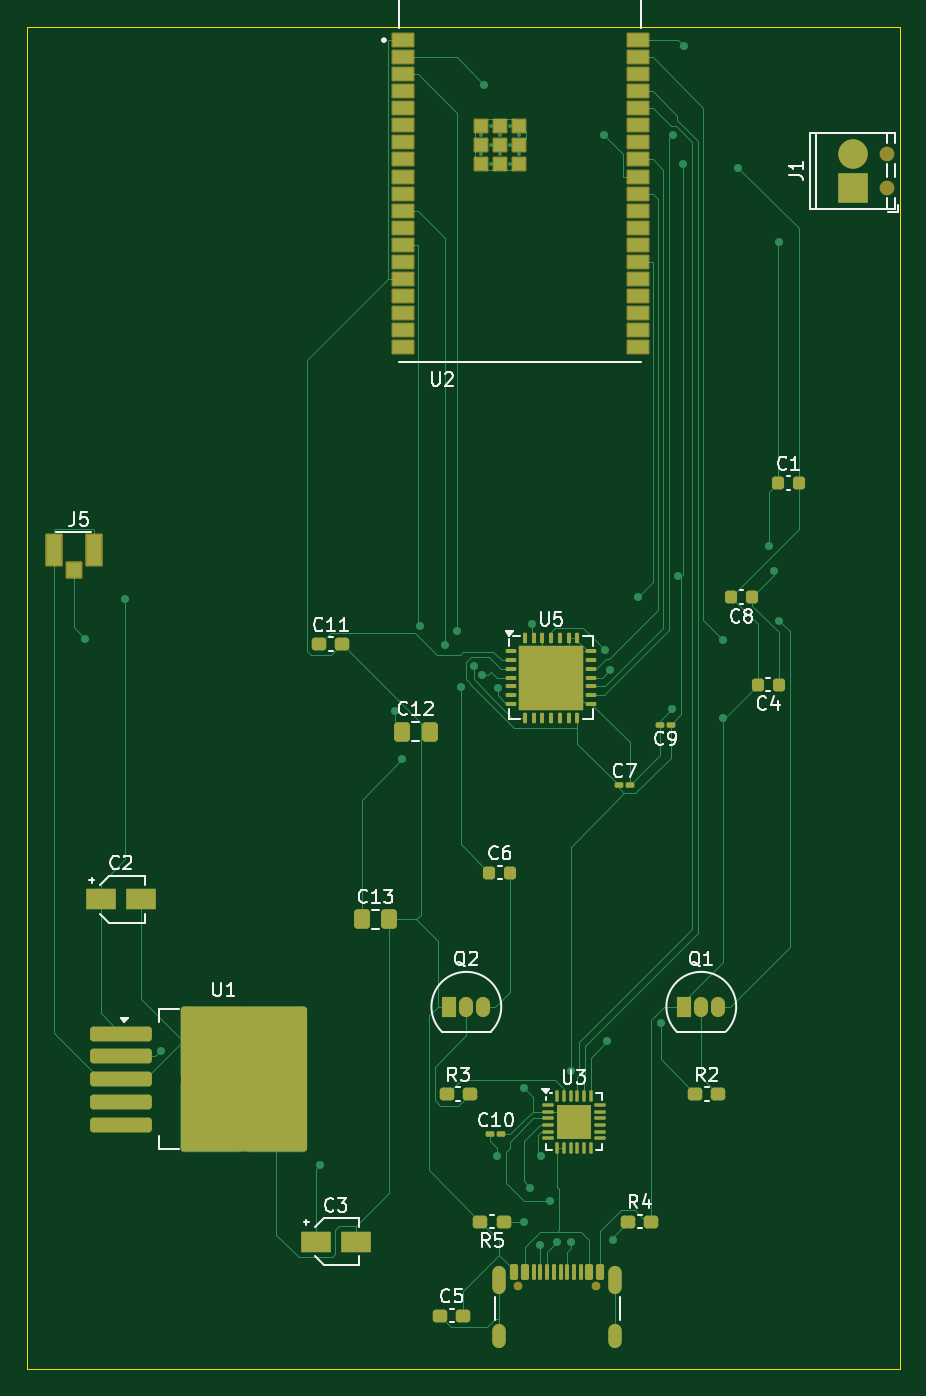
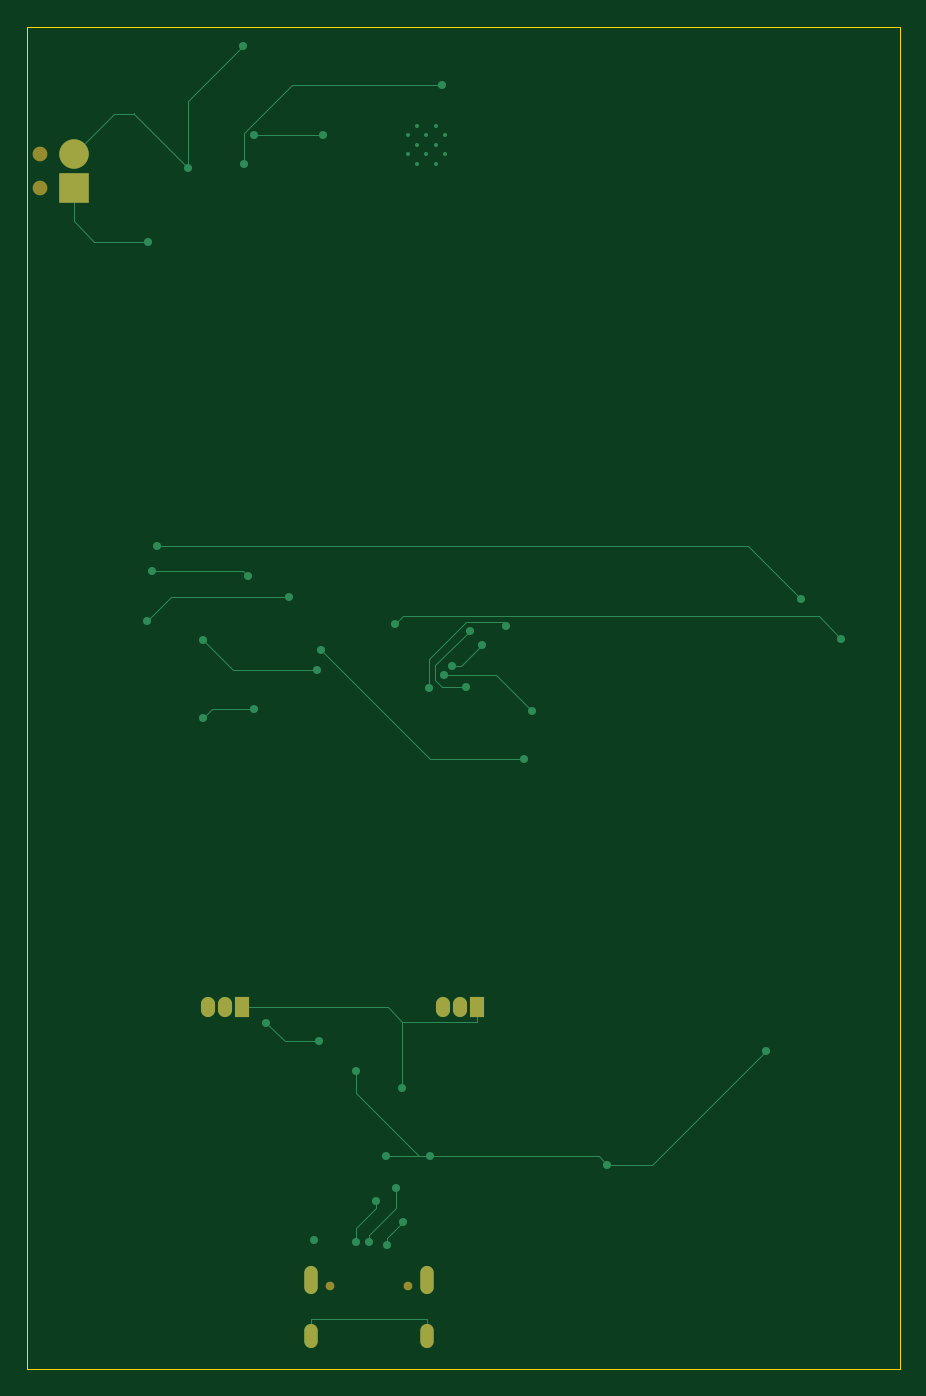
Circuit board: 9 layer files. Board 65.0 x 100.0 mm.
- bottom_copper: Receiver-B_Cu.gbr (7633 bytes)
- bottom_mask: Receiver-B_Mask.gbr (1193 bytes)
- paste: Receiver-B_Paste.gbr (451 bytes)
- bottom_silk: Receiver-B_Silkscreen.gbr (452 bytes)
- outline: Receiver-Edge_Cuts.gbr (685 bytes)
- top_copper: Receiver-F_Cu.gbr (36469 bytes)
- top_mask: Receiver-F_Mask.gbr (8452 bytes)
- paste: Receiver-F_Paste.gbr (8112 bytes)
- top_silk: Receiver-F_Silkscreen.gbr (38793 bytes)

=== bottom_copper: Receiver-B_Cu.gbr (7633 bytes, source omitted) ===
=== bottom_mask: Receiver-B_Mask.gbr ===
%TF.GenerationSoftware,KiCad,Pcbnew,8.0.4*%
%TF.CreationDate,2025-08-04T00:55:42+05:30*%
%TF.ProjectId,Receiver,52656365-6976-4657-922e-6b696361645f,rev?*%
%TF.SameCoordinates,Original*%
%TF.FileFunction,Soldermask,Bot*%
%TF.FilePolarity,Negative*%
%FSLAX46Y46*%
G04 Gerber Fmt 4.6, Leading zero omitted, Abs format (unit mm)*
G04 Created by KiCad (PCBNEW 8.0.4) date 2025-08-04 00:55:42*
%MOMM*%
%LPD*%
G01*
G04 APERTURE LIST*
%ADD10R,1.050000X1.500000*%
%ADD11O,1.050000X1.500000*%
%ADD12C,0.650000*%
%ADD13O,1.000000X2.100000*%
%ADD14O,1.000000X1.800000*%
%ADD15C,1.100000*%
%ADD16R,2.200000X2.200000*%
%ADD17C,2.200000*%
G04 APERTURE END LIST*
D10*
%TO.C,Q2*%
X131460000Y-123000000D03*
D11*
X132730000Y-123000000D03*
X134000000Y-123000000D03*
%TD*%
D10*
%TO.C,Q1*%
X148960000Y-123000000D03*
D11*
X150230000Y-123000000D03*
X151500000Y-123000000D03*
%TD*%
D12*
%TO.C,J4*%
X136610000Y-143820000D03*
X142390000Y-143820000D03*
D13*
X135180000Y-143320000D03*
D14*
X135180000Y-147500000D03*
D13*
X143820000Y-143320000D03*
D14*
X143820000Y-147500000D03*
%TD*%
D15*
%TO.C,J1*%
X164040000Y-62000000D03*
X164040000Y-59460000D03*
D16*
X161500000Y-62000000D03*
D17*
X161500000Y-59460000D03*
%TD*%
M02*

=== paste: Receiver-B_Paste.gbr ===
%TF.GenerationSoftware,KiCad,Pcbnew,8.0.4*%
%TF.CreationDate,2025-08-04T00:55:42+05:30*%
%TF.ProjectId,Receiver,52656365-6976-4657-922e-6b696361645f,rev?*%
%TF.SameCoordinates,Original*%
%TF.FileFunction,Paste,Bot*%
%TF.FilePolarity,Positive*%
%FSLAX46Y46*%
G04 Gerber Fmt 4.6, Leading zero omitted, Abs format (unit mm)*
G04 Created by KiCad (PCBNEW 8.0.4) date 2025-08-04 00:55:42*
%MOMM*%
%LPD*%
G01*
G04 APERTURE LIST*
G04 APERTURE END LIST*
M02*

=== bottom_silk: Receiver-B_Silkscreen.gbr ===
%TF.GenerationSoftware,KiCad,Pcbnew,8.0.4*%
%TF.CreationDate,2025-08-04T00:55:42+05:30*%
%TF.ProjectId,Receiver,52656365-6976-4657-922e-6b696361645f,rev?*%
%TF.SameCoordinates,Original*%
%TF.FileFunction,Legend,Bot*%
%TF.FilePolarity,Positive*%
%FSLAX46Y46*%
G04 Gerber Fmt 4.6, Leading zero omitted, Abs format (unit mm)*
G04 Created by KiCad (PCBNEW 8.0.4) date 2025-08-04 00:55:42*
%MOMM*%
%LPD*%
G01*
G04 APERTURE LIST*
G04 APERTURE END LIST*
M02*

=== outline: Receiver-Edge_Cuts.gbr ===
%TF.GenerationSoftware,KiCad,Pcbnew,8.0.4*%
%TF.CreationDate,2025-08-04T00:55:42+05:30*%
%TF.ProjectId,Receiver,52656365-6976-4657-922e-6b696361645f,rev?*%
%TF.SameCoordinates,Original*%
%TF.FileFunction,Profile,NP*%
%FSLAX46Y46*%
G04 Gerber Fmt 4.6, Leading zero omitted, Abs format (unit mm)*
G04 Created by KiCad (PCBNEW 8.0.4) date 2025-08-04 00:55:42*
%MOMM*%
%LPD*%
G01*
G04 APERTURE LIST*
%TA.AperFunction,Profile*%
%ADD10C,0.050000*%
%TD*%
G04 APERTURE END LIST*
D10*
X165000000Y-50000000D02*
X100000000Y-50000000D01*
X165000000Y-150000000D02*
X165000000Y-50000000D01*
X100000000Y-150000000D02*
X165000000Y-150000000D01*
X100000000Y-50000000D02*
X100000000Y-150000000D01*
M02*

=== top_copper: Receiver-F_Cu.gbr (36469 bytes, source omitted) ===
=== top_mask: Receiver-F_Mask.gbr (8452 bytes, source omitted) ===
=== paste: Receiver-F_Paste.gbr (8112 bytes, source omitted) ===
=== top_silk: Receiver-F_Silkscreen.gbr (38793 bytes, source omitted) ===
